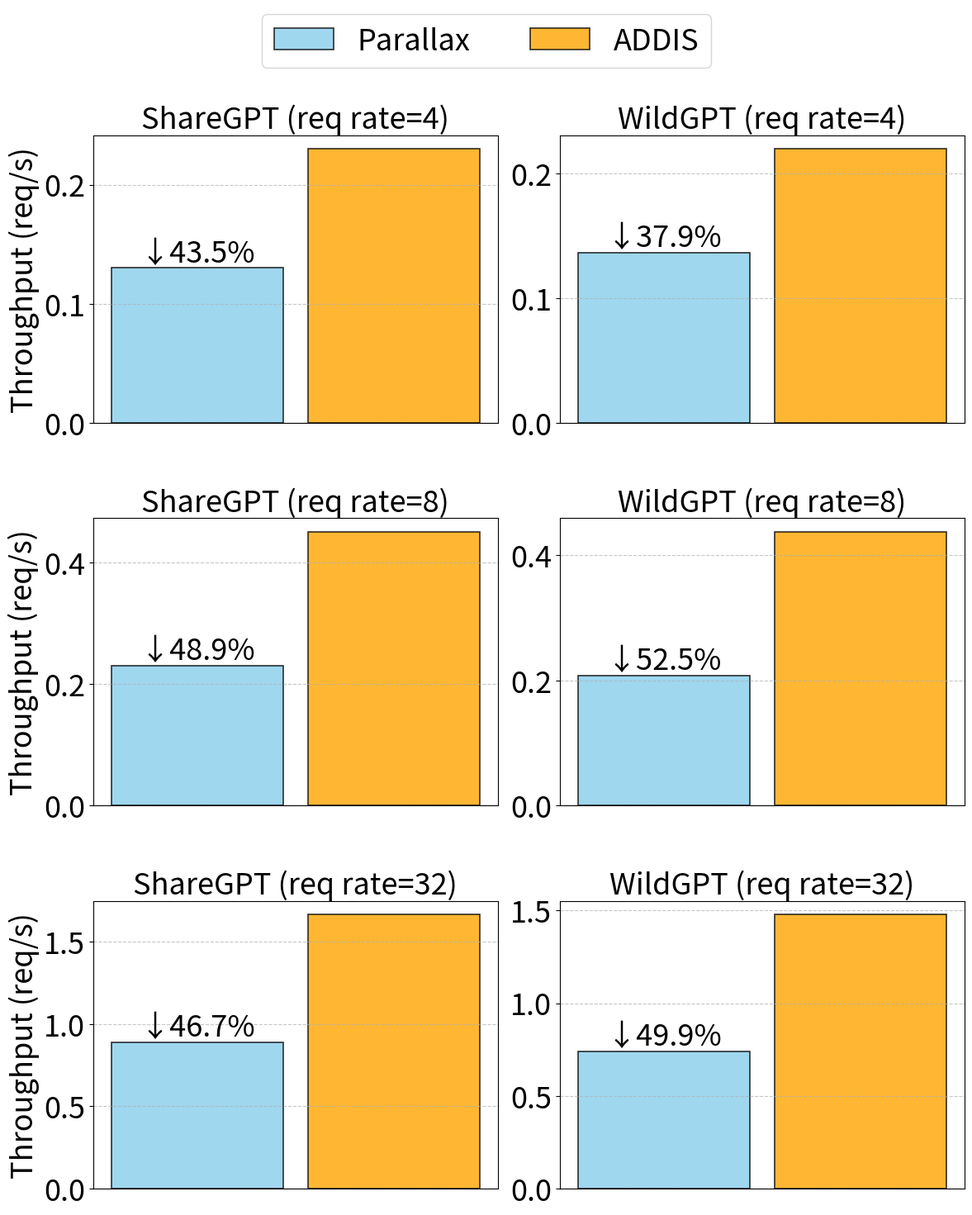

The script that saved this image:
import matplotlib.pyplot as plt
import numpy as np

# Data Extraction from throughput&e2eLatency.md (Request throughput (req/s))
# We average the multiple runs provided in the markdown file.

datasets = ["ShareGPT", "WildGPT"]
req_rates = [4, 8, 32]

# Parallax Data (Request throughput (req/s))
parallax_throughput = {
    "ShareGPT": {
        4: np.mean([0.13, 0.13]),
        8: np.mean([0.22, 0.24]),
        32: np.mean([0.88, 0.86, 0.92])
    },
    "WildGPT": {
        4: np.mean([0.13, 0.13, 0.15]),
        8: np.mean([0.23, 0.18, 0.23, 0.19]),
        32: np.mean([0.69, 0.67, 0.81, 0.79])
    }
}

# ADDIS Data (Request throughput (req/s))
addis_throughput = {
    "ShareGPT": {
        4: np.mean([0.23, 0.23]),
        8: np.mean([0.45, 0.45]),
        32: np.mean([1.68, 1.65])
    },
    "WildGPT": {
        4: np.mean([0.22, 0.22, 0.22]),
        8: np.mean([0.43, 0.44, 0.44]),
        32: np.mean([1.64, 0.95, 1.68, 1.64])
    }
}

fig, axes = plt.subplots(len(req_rates), len(datasets), figsize=(12, 15), sharey=False)

x = np.arange(1)  # Only one group per subplot
width = 0.35

for i, rate in enumerate(req_rates):
    for j, dataset in enumerate(datasets):
        ax = axes[i, j]

        p_val = parallax_throughput[dataset][rate]
        c_val = addis_throughput[dataset][rate]

        # Calculate percentage difference (Improvement of ADDIS over Parallax)
        percent_diff = ((c_val - p_val) / c_val) * 100

        rects1 = ax.bar(x - 0.2, [p_val], width, label='Parallax', color='skyblue', edgecolor='black', linewidth=1.2, alpha=0.8)
        rects2 = ax.bar(x + 0.2, [c_val], width, label='ADDIS', color='orange', edgecolor='black', linewidth=1.2, alpha=0.8)

        ax.text(x[0] - 0.2, p_val, f"↓{percent_diff:.1f}%", ha='center', va='bottom', color='black', fontsize=26)
        ax.set_title(f"{dataset} (req rate={rate})", fontsize=26)
        ax.set_xticks([])
        if j == 0:
            ax.set_ylabel("Throughput (req/s)", fontsize=26)
        ax.tick_params(axis='y', labelsize=26)
        ax.grid(axis='y', linestyle='--', alpha=0.7)

# Add a single legend
fig.legend([rects1, rects2], ["Parallax", "ADDIS"], loc='upper center', ncol=2, fontsize=26)

plt.tight_layout(rect=[0.01, 0.01, 1, 0.92], h_pad=4.0)
plt.savefig("request_throughput.png", bbox_inches='tight')
